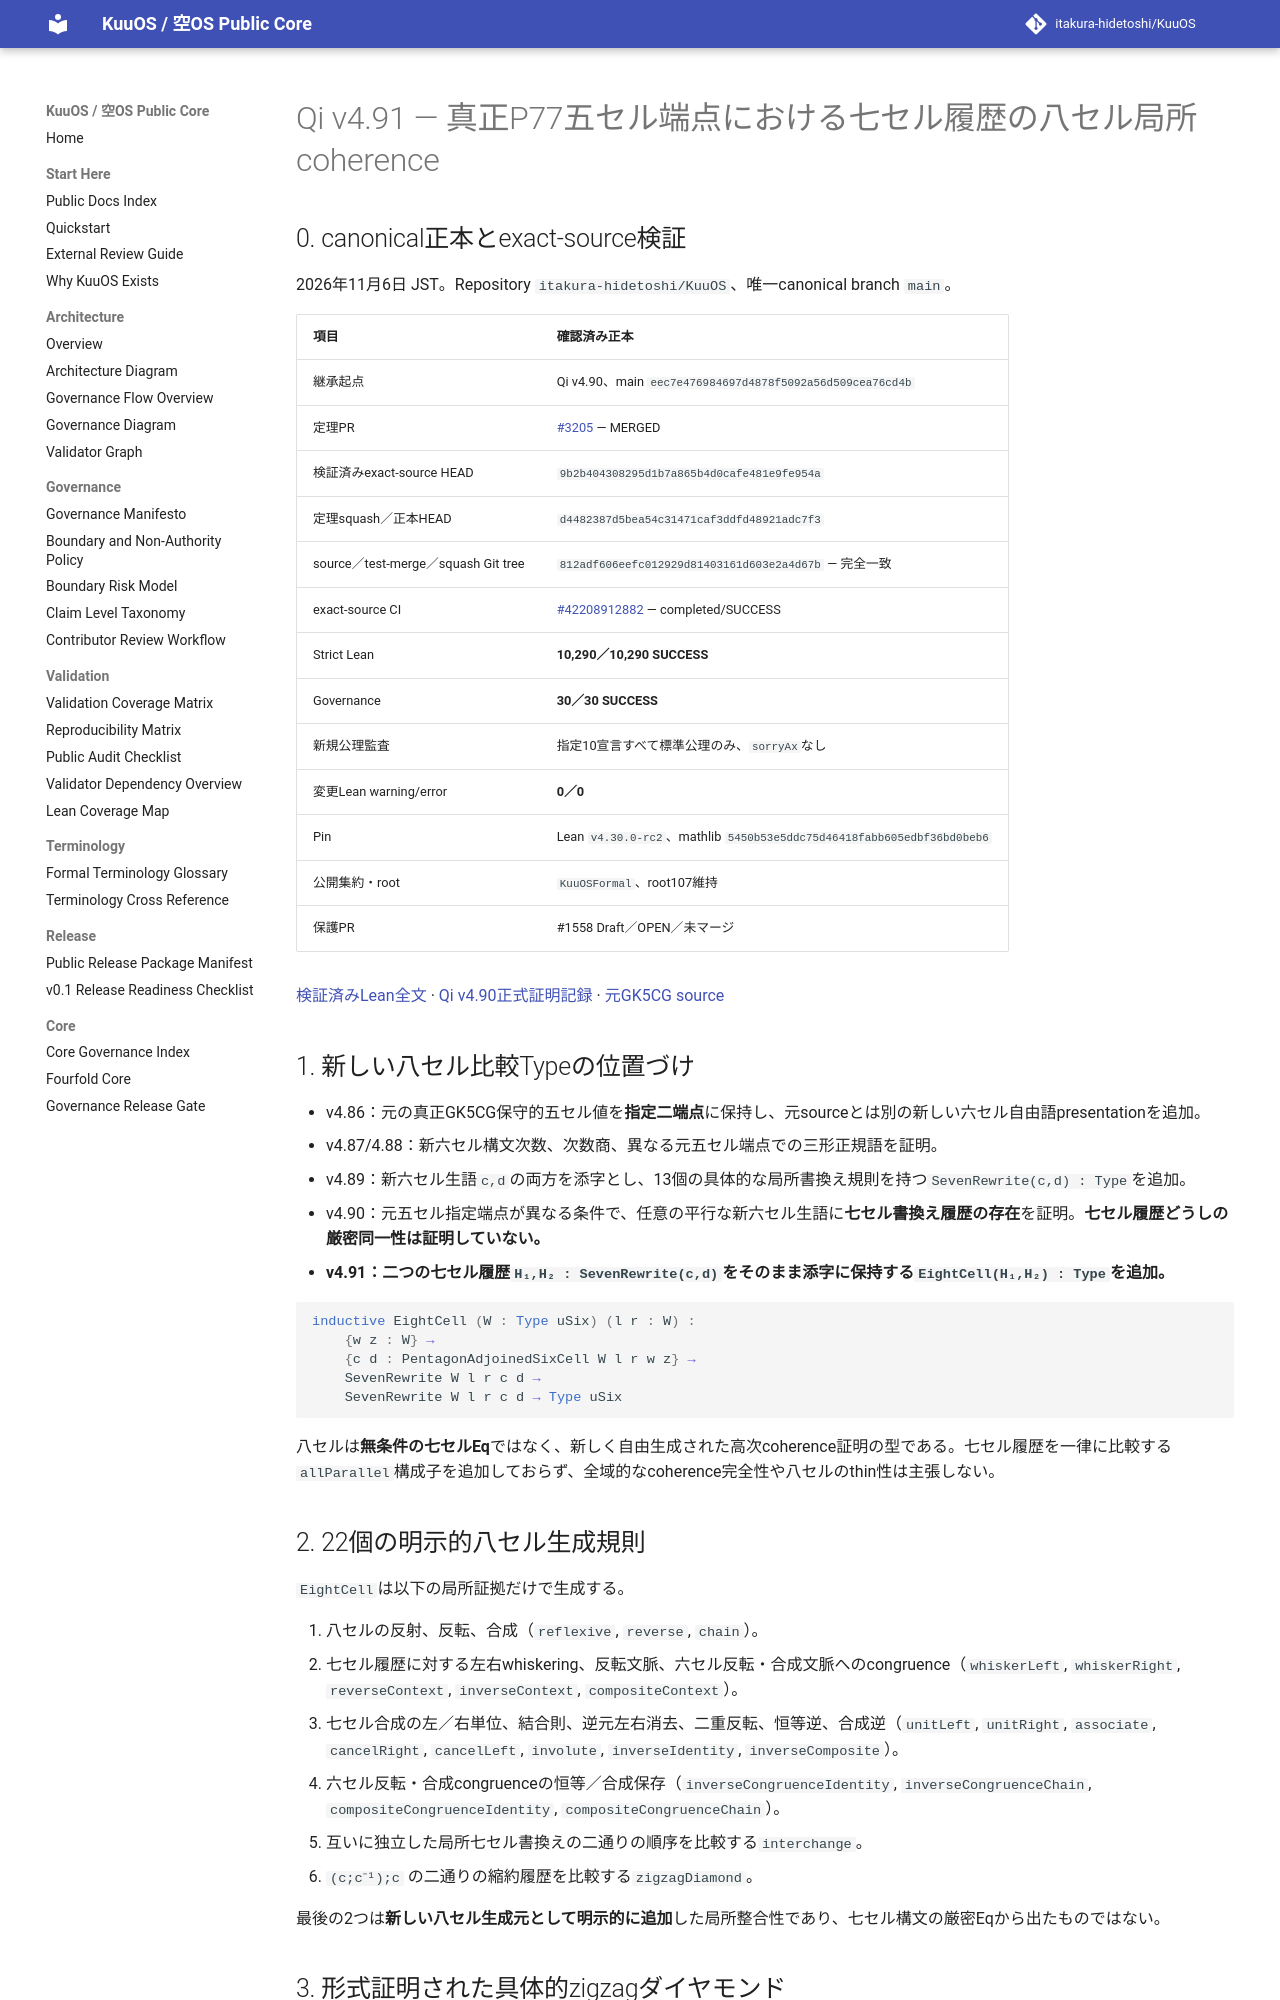

repository: itakura-hidetoshi/KuuOS · page: formal/Qi-v4_91-original-P77-eight-cell-local-coherence-zigzag-interchange/index.html · generator: mkdocs

# Qi v4.91 — 真正P77五セル端点における七セル履歴の八セル局所coherence

## 0. canonical正本とexact-source検証

2026年11月6日 JST。Repository `itakura-hidetoshi/KuuOS`、唯一canonical branch `main`。

| 項目 | 確認済み正本 |
|---|---|
| 継承起点 | Qi v4.90、main `eec7e476984697d4878f5092a56d509cea76cd4b` |
| 定理PR | [#3205](https://github.com/itakura-hidetoshi/KuuOS/pull/3205) — MERGED |
| 検証済みexact-source HEAD | `9b2b404308295d1b7a865b4d0cafe481e9fe954a` |
| 定理squash／正本HEAD | `d4482387d5bea54c31471caf3ddfd48921adc7f3` |
| source／test-merge／squash Git tree | `812adf606eefc012929d81403161d603e2a4d67b` — 完全一致 |
| exact-source CI | [#42208912882](https://github.com/itakura-hidetoshi/KuuOS/actions/runs/42208912882) — completed/SUCCESS |
| Strict Lean | **10,290／10,290 SUCCESS** |
| Governance | **30／30 SUCCESS** |
| 新規公理監査 | 指定10宣言すべて標準公理のみ、`sorryAx`なし |
| 変更Lean warning/error | **0／0** |
| Pin | Lean `v4.30.0-rc2`、mathlib `5450b53e5ddc75d46418fabb605edbf36bd0beb6` |
| 公開集約・root | `KuuOSFormal`、root107維持 |
| 保護PR | #1558 Draft／OPEN／未マージ |

[検証済みLean全文](../../formal/KUOS/Architecture/QiWuxingGK5CHP77EightCellLocalCoherenceV4_91.lean) · [Qi v4.90正式証明記録](Qi-v4_90-original-P77-seven-cell-rewrite-normalization-local-completeness.md) · [元GK5CG source](../../formal/Kuu/F112/PolygonNativeC60AQFullPentagonPhysicalNativeGK5CGP77FiveCellAssociatorCharge.lean)

## 1. 新しい八セル比較Typeの位置づけ

- v4.86：元の真正GK5CG保守的五セル値を**指定二端点**に保持し、元sourceとは別の新しい六セル自由語presentationを追加。
- v4.87/4.88：新六セル構文次数、次数商、異なる元五セル端点での三形正規語を証明。
- v4.89：新六セル生語`c,d`の両方を添字とし、13個の具体的な局所書換え規則を持つ`SevenRewrite(c,d) : Type`を追加。
- v4.90：元五セル指定端点が異なる条件で、任意の平行な新六セル生語に**七セル書換え履歴の存在**を証明。**七セル履歴どうしの厳密同一性は証明していない。**
- **v4.91：二つの七セル履歴`H₁,H₂ : SevenRewrite(c,d)`をそのまま添字に保持する`EightCell(H₁,H₂) : Type`を追加。**

```lean
inductive EightCell (W : Type uSix) (l r : W) :
    {w z : W} →
    {c d : PentagonAdjoinedSixCell W l r w z} →
    SevenRewrite W l r c d →
    SevenRewrite W l r c d → Type uSix
```

八セルは**無条件の七セルEq**ではなく、新しく自由生成された高次coherence証明の型である。七セル履歴を一律に比較する`allParallel`構成子を追加しておらず、全域的なcoherence完全性や八セルのthin性は主張しない。

## 2. 22個の明示的八セル生成規則

`EightCell`は以下の局所証拠だけで生成する。

1. 八セルの反射、反転、合成（`reflexive`, `reverse`, `chain`）。
2. 七セル履歴に対する左右whiskering、反転文脈、六セル反転・合成文脈へのcongruence（`whiskerLeft`, `whiskerRight`, `reverseContext`, `inverseContext`, `compositeContext`）。
3. 七セル合成の左／右単位、結合則、逆元左右消去、二重反転、恒等逆、合成逆（`unitLeft`, `unitRight`, `associate`, `cancelRight`, `cancelLeft`, `involute`, `inverseIdentity`, `inverseComposite`）。
4. 六セル反転・合成congruenceの恒等／合成保存（`inverseCongruenceIdentity`, `inverseCongruenceChain`, `compositeCongruenceIdentity`, `compositeCongruenceChain`）。
5. 互いに独立した局所七セル書換えの二通りの順序を比較する`interchange`。
6. `(c;c⁻¹);c` の二通りの縮約履歴を比較する`zigzagDiamond`。

最後の2つは**新しい八セル生成元として明示的に追加**した局所整合性であり、七セル構文の厳密Eqから出たものではない。
